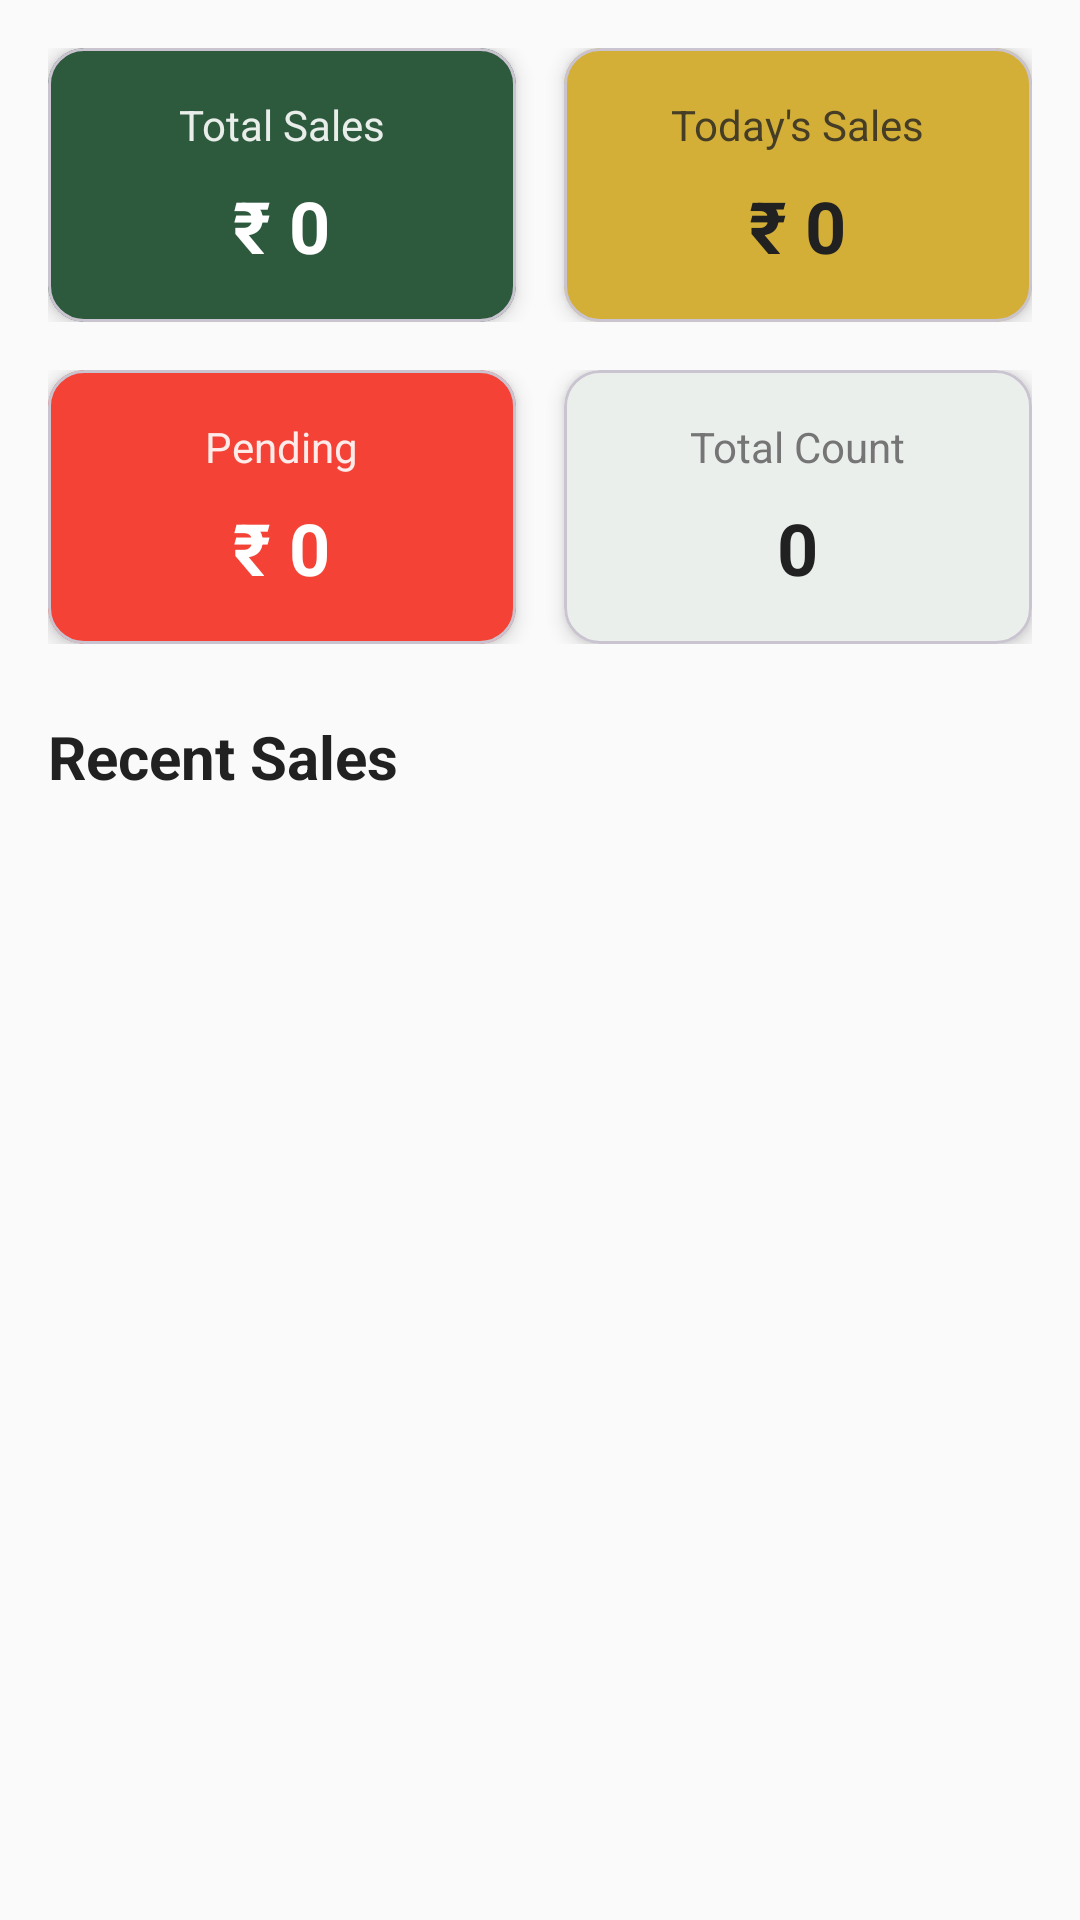

Here is an Android app screen rendered from its layout file. Give the layout XML and the strings, colors and styles it references.
<!-- AndroidManifest.xml: application theme Theme.GOLDTeaSales -->
<!-- res/layout/fragment_dashboard.xml -->
<?xml version="1.0" encoding="utf-8"?>
<ScrollView xmlns:android="http://schemas.android.com/apk/res/android"
    xmlns:app="http://schemas.android.com/apk/res-auto"
    android:layout_width="match_parent"
    android:layout_height="match_parent"
    android:background="@color/background">

    <LinearLayout
        android:layout_width="match_parent"
        android:layout_height="wrap_content"
        android:orientation="vertical"
        android:padding="16dp">

        

        
        <LinearLayout
            android:layout_width="match_parent"
            android:layout_height="wrap_content"
            android:orientation="horizontal"
            android:layout_marginBottom="16dp">

            
            <com.google.android.material.card.MaterialCardView
                android:layout_width="0dp"
                android:layout_height="wrap_content"
                android:layout_weight="1"
                android:layout_marginEnd="8dp"
                app:cardElevation="4dp"
                app:cardCornerRadius="12dp"
                app:cardBackgroundColor="@color/tea_green">

                <LinearLayout
                    android:layout_width="match_parent"
                    android:layout_height="wrap_content"
                    android:orientation="vertical"
                    android:padding="16dp"
                    android:gravity="center">

                    <TextView
                        android:layout_width="wrap_content"
                        android:layout_height="wrap_content"
                        android:text="Total Sales"
                        android:textSize="14sp"
                        android:textColor="@android:color/white"
                        android:alpha="0.9"/>

                    <TextView
                        android:id="@+id/totalSalesText"
                        android:layout_width="wrap_content"
                        android:layout_height="wrap_content"
                        android:text="₹ 0"
                        android:textSize="24sp"
                        android:textStyle="bold"
                        android:textColor="@android:color/white"
                        android:layout_marginTop="8dp"/>
                </LinearLayout>
            </com.google.android.material.card.MaterialCardView>

            
            <com.google.android.material.card.MaterialCardView
                android:layout_width="0dp"
                android:layout_height="wrap_content"
                android:layout_weight="1"
                android:layout_marginStart="8dp"
                app:cardElevation="4dp"
                app:cardCornerRadius="12dp"
                app:cardBackgroundColor="@color/gold">

                <LinearLayout
                    android:layout_width="match_parent"
                    android:layout_height="wrap_content"
                    android:orientation="vertical"
                    android:padding="16dp"
                    android:gravity="center">

                    <TextView
                        android:layout_width="wrap_content"
                        android:layout_height="wrap_content"
                        android:text="Today's Sales"
                        android:textSize="14sp"
                        android:textColor="@color/text_dark"
                        android:alpha="0.8"/>

                    <TextView
                        android:id="@+id/todaySalesText"
                        android:layout_width="wrap_content"
                        android:layout_height="wrap_content"
                        android:text="₹ 0"
                        android:textSize="24sp"
                        android:textStyle="bold"
                        android:textColor="@color/text_dark"
                        android:layout_marginTop="8dp"/>
                </LinearLayout>
            </com.google.android.material.card.MaterialCardView>
        </LinearLayout>

        
        <LinearLayout
            android:layout_width="match_parent"
            android:layout_height="wrap_content"
            android:orientation="horizontal"
            android:layout_marginBottom="24dp">

            
            <com.google.android.material.card.MaterialCardView
                android:layout_width="0dp"
                android:layout_height="wrap_content"
                android:layout_weight="1"
                android:layout_marginEnd="8dp"
                app:cardElevation="4dp"
                app:cardCornerRadius="12dp"
                app:cardBackgroundColor="@color/error">

                <LinearLayout
                    android:layout_width="match_parent"
                    android:layout_height="wrap_content"
                    android:orientation="vertical"
                    android:padding="16dp"
                    android:gravity="center">

                    <TextView
                        android:layout_width="wrap_content"
                        android:layout_height="wrap_content"
                        android:text="Pending"
                        android:textSize="14sp"
                        android:textColor="@android:color/white"
                        android:alpha="0.9"/>

                    <TextView
                        android:id="@+id/pendingPaymentsText"
                        android:layout_width="wrap_content"
                        android:layout_height="wrap_content"
                        android:text="₹ 0"
                        android:textSize="24sp"
                        android:textStyle="bold"
                        android:textColor="@android:color/white"
                        android:layout_marginTop="8dp"/>
                </LinearLayout>
            </com.google.android.material.card.MaterialCardView>

            
            <com.google.android.material.card.MaterialCardView
                android:layout_width="0dp"
                android:layout_height="wrap_content"
                android:layout_weight="1"
                android:layout_marginStart="8dp"
                app:cardElevation="4dp"
                app:cardCornerRadius="12dp">

                <LinearLayout
                    android:layout_width="match_parent"
                    android:layout_height="wrap_content"
                    android:orientation="vertical"
                    android:padding="16dp"
                    android:gravity="center">

                    <TextView
                        android:layout_width="wrap_content"
                        android:layout_height="wrap_content"
                        android:text="Total Count"
                        android:textSize="14sp"
                        android:textColor="@color/text_secondary"/>

                    <TextView
                        android:id="@+id/totalCountText"
                        android:layout_width="wrap_content"
                        android:layout_height="wrap_content"
                        android:text="0"
                        android:textSize="24sp"
                        android:textStyle="bold"
                        android:textColor="@color/text_primary"
                        android:layout_marginTop="8dp"/>
                </LinearLayout>
            </com.google.android.material.card.MaterialCardView>
        </LinearLayout>

        
        <TextView
            android:layout_width="match_parent"
            android:layout_height="wrap_content"
            android:text="Recent Sales"
            android:textSize="20sp"
            android:textStyle="bold"
            android:textColor="@color/text_primary"
            android:layout_marginBottom="12dp"/>

        <androidx.recyclerview.widget.RecyclerView
            android:id="@+id/recentSalesRecyclerView"
            android:layout_width="match_parent"
            android:layout_height="wrap_content"
            android:nestedScrollingEnabled="false"/>

        
        <LinearLayout
            android:id="@+id/emptyStateLayout"
            android:layout_width="match_parent"
            android:layout_height="200dp"
            android:orientation="vertical"
            android:gravity="center"
            android:visibility="gone">

            <TextView
                android:layout_width="wrap_content"
                android:layout_height="wrap_content"
                android:text="No sales yet"
                android:textSize="18sp"
                android:textColor="@color/text_secondary"/>

            <TextView
                android:layout_width="wrap_content"
                android:layout_height="wrap_content"
                android:text="Start adding sales to see your dashboard"
                android:textSize="14sp"
                android:textColor="@color/text_secondary"
                android:layout_marginTop="8dp"/>
        </LinearLayout>

    </LinearLayout>
</ScrollView>
<!-- resources referenced by this layout -->
<resources>
  <color name="background">#FAFAFA</color>
  <color name="error">#F44336</color>
  <color name="gold">#D4AF37</color>
  <color name="tea_green">#2D5A3D</color>
  <color name="text_dark">#212121</color>
  <color name="text_primary">#212121</color>
  <color name="text_secondary">#757575</color>
  <style name="Theme.GOLDTeaSales" parent="Base.Theme.GOLDTeaSales" />
  <style name="Base.Theme.GOLDTeaSales" parent="Theme.Material3.DayNight.NoActionBar">
          
          <item name="colorPrimary">@color/tea_green</item>
          <item name="colorPrimaryVariant">@color/tea_green_dark</item>
          <item name="colorOnPrimary">@color/white</item>
          
          
          <item name="colorSecondary">@color/gold</item>
          <item name="colorSecondaryVariant">@color/gold_dark</item>
          <item name="colorOnSecondary">@color/black</item>
          
          
          <item name="android:statusBarColor">@color/tea_green_dark</item>
          
          
          <item name="android:windowBackground">@color/background</item>
          <item name="colorSurface">@color/surface</item>
          <item name="colorOnSurface">@color/on_surface</item>
          
          
          <item name="shapeAppearanceSmallComponent">@style/ShapeAppearance.App.SmallComponent</item>
          <item name="shapeAppearanceMediumComponent">@style/ShapeAppearance.App.MediumComponent</item>
          <item name="shapeAppearanceLargeComponent">@style/ShapeAppearance.App.LargeComponent</item>
      </style>
  <color name="tea_green_dark">#1A472A</color>
  <color name="white">#FFFFFFFF</color>
  <color name="gold_dark">#B8941F</color>
  <color name="black">#FF000000</color>
  <color name="surface">#FFFFFF</color>
  <color name="on_surface">#212121</color>
  <style name="ShapeAppearance.App.SmallComponent" parent="ShapeAppearance.Material3.SmallComponent">
          <item name="cornerFamily">rounded</item>
          <item name="cornerSize">8dp</item>
      </style>
  <style name="ShapeAppearance.App.MediumComponent" parent="ShapeAppearance.Material3.MediumComponent">
          <item name="cornerFamily">rounded</item>
          <item name="cornerSize">12dp</item>
      </style>
  <style name="ShapeAppearance.App.LargeComponent" parent="ShapeAppearance.Material3.LargeComponent">
          <item name="cornerFamily">rounded</item>
          <item name="cornerSize">16dp</item>
      </style>
</resources>
